Run: headless pygame with SDL's dummy video driver; simulated clock (each Clock.tick advances the game by its frame time, no real sleeping); random seed 0; keys injected as events and as key.get_pressed() state; no mouse input.
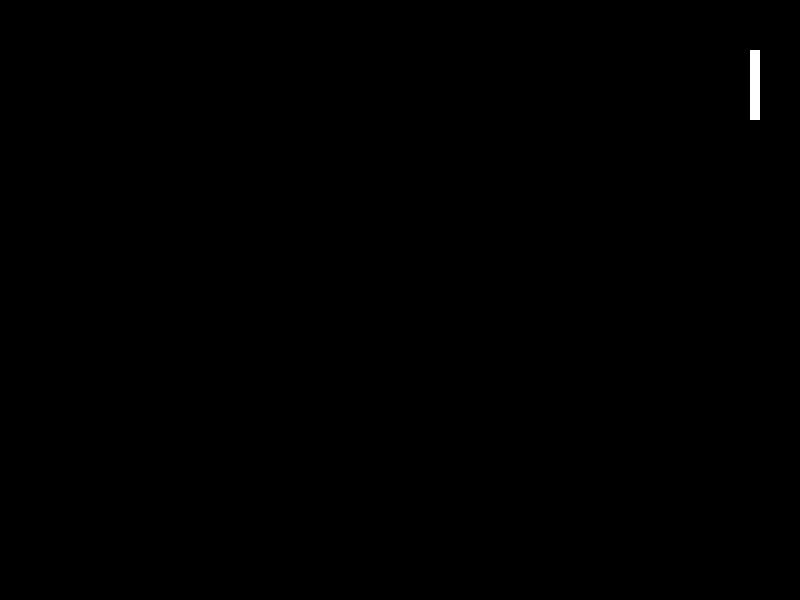
Frame 1 of 4 · flips 1–60 · no input
Frame 2 of 4 · flips 61–180 · tapped SPACE, RETURN · held RIGHT (→), D · screen unchanged from frame 1, image omitted
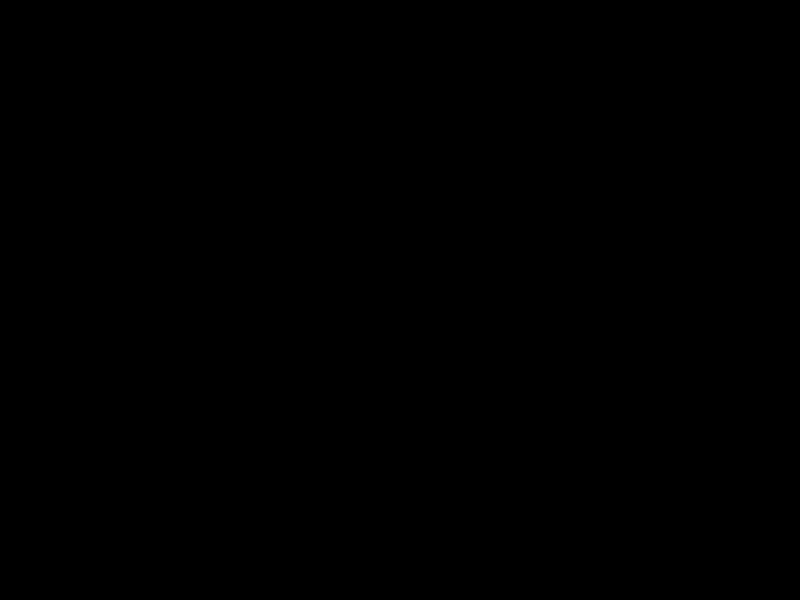
Frame 3 of 4 · flips 181–300 · held DOWN (↓), S
Frame 4 of 4 · flips 301–420 · held LEFT (←), A, UP (↑), W · screen same as frame 1, image omitted

The pygame program that drew these frames:

import pygame

SCREEN_WIDTH = 800
SCREEN_HEIGHT = 600
pygame.init()
window = pygame.display.set_mode((SCREEN_WIDTH, SCREEN_HEIGHT))
pygame.display.set_caption("Pong")

clientNumber = 0


class Player:
    def __init__(self, player_num, x, y=50, width=10, height=70, color=(255, 255, 255)):
        self.player_num = player_num
        self.x = x
        self.y = y
        self.width = width
        self.height = height
        self.color = color
        self.rect = (x, y, width, height)
        self.velocity = 5

    def draw(self, win):
        pygame.draw.rect(win, self.color, self.rect)

    def move(self):
        keys = pygame.key.get_pressed()

        if self.player_num == 1:

            if keys[pygame.K_w]:
                self.y -= self.velocity

            if keys[pygame.K_s]:
                self.y += self.velocity

        elif self.player_num == 2:

            if keys[pygame.K_UP]:
                self.y -= self.velocity

            if keys[pygame.K_DOWN]:
                self.y += self.velocity

        self.rect = (self.x, self.y, self.width, self.height)


def redraw_window(player, win=window):
    win.fill((0, 0, 0))
    player.draw(win)
    pygame.display.update()


def main():
    running = True

    p2 = Player(2, SCREEN_WIDTH - 50)

    clock = pygame.time.Clock()

    while running:
        clock.tick(60)
        for event in pygame.event.get():
            if event.type == pygame.QUIT:
                running = False
                pygame.quit()

        p2.move()
        redraw_window(p2)


main()
